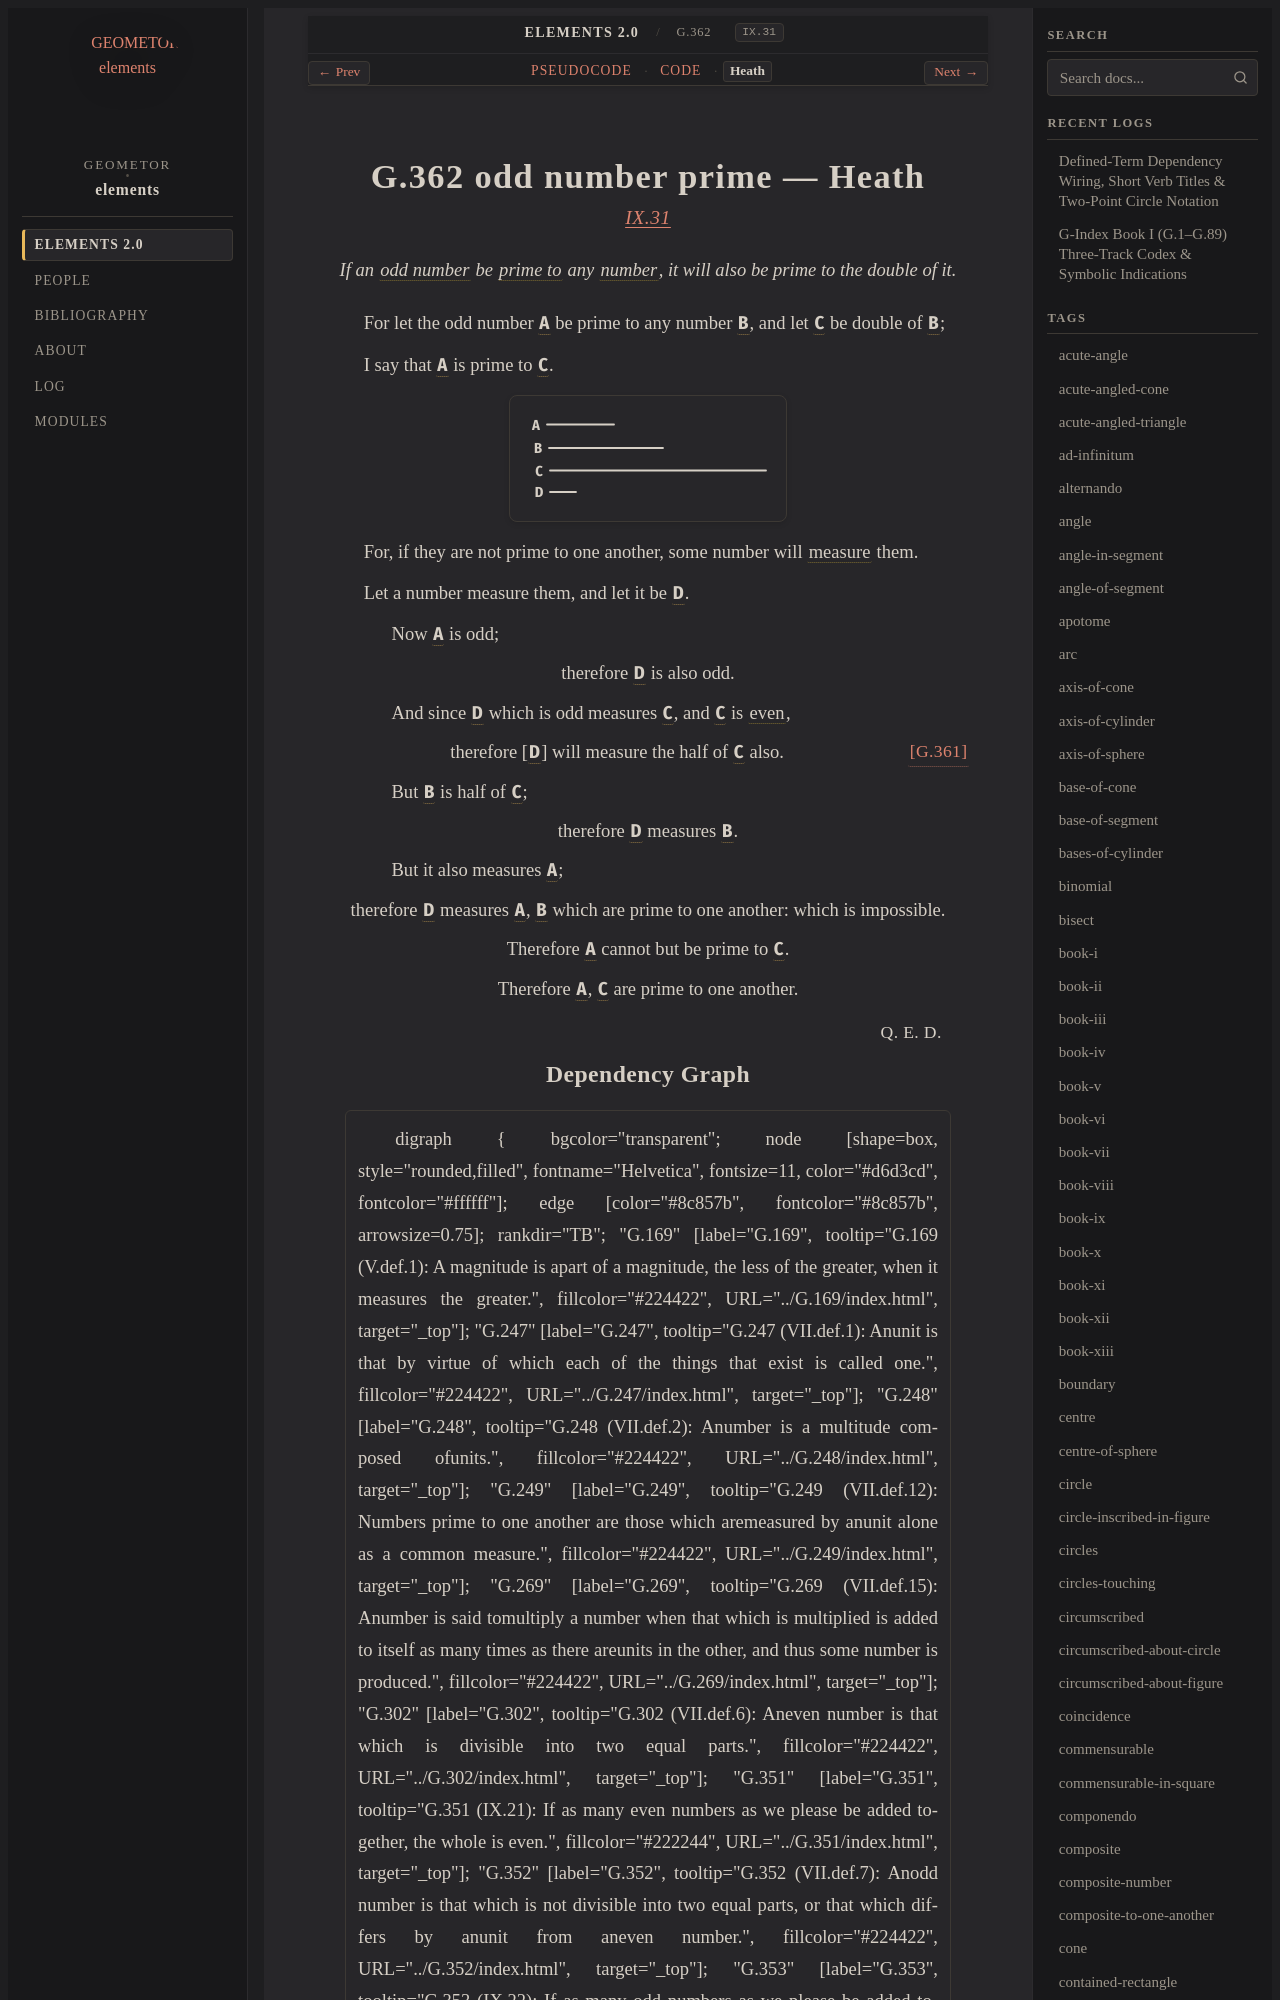

repository: geometor/elements · page: elements2/G.362/heath.html · generator: sphinx

:canonical_id: G.362
:original_id: IX.31
:title: G.362 odd number prime
:volume: II
:book: IX
:type: prop

G.362 odd number prime — Heath
==============================

.. rubric:: `IX.31 <https://geometor.github.io/euclid/heath/volume_II/book_ix/propositions/31/>`_

.. enunciation::

   If an :term:`odd number <G.352>` be :term:`prime to <G.249>` any :term:`number <G.248>`, it will also be prime to the double of it.

For let the odd number :g:`A <g1:A>` be prime to any number :g:`B <g1:B>`, and let :g:`C <g1:C>` be double of :g:`B <g1:B>`;

I say that :g:`A <g1:A>` is prime to :g:`C <g1:C>`.

.. picture:: g1.svg
   :alt: Book IX, Proposition 31

For, if they are not prime to one another, some number will :term:`measure <G.253>` them.

Let a number measure them, and let it be :g:`D <g1:D>`.

.. subclause::

   Now :g:`A <g1:A>` is odd;

.. assertion::

   therefore :g:`D <g1:D>` is also odd.

.. subclause::

   And since :g:`D <g1:D>` which is odd measures :g:`C <g1:C>`, and :g:`C <g1:C>` is :term:`even <G.302>`,

.. assertion:: [G.361] <G.361>

   therefore [:g:`D <g1:D>`] will measure the half of :g:`C <g1:C>` also.

.. subclause::

   But :g:`B <g1:B>` is half of :g:`C <g1:C>`;

.. assertion::
